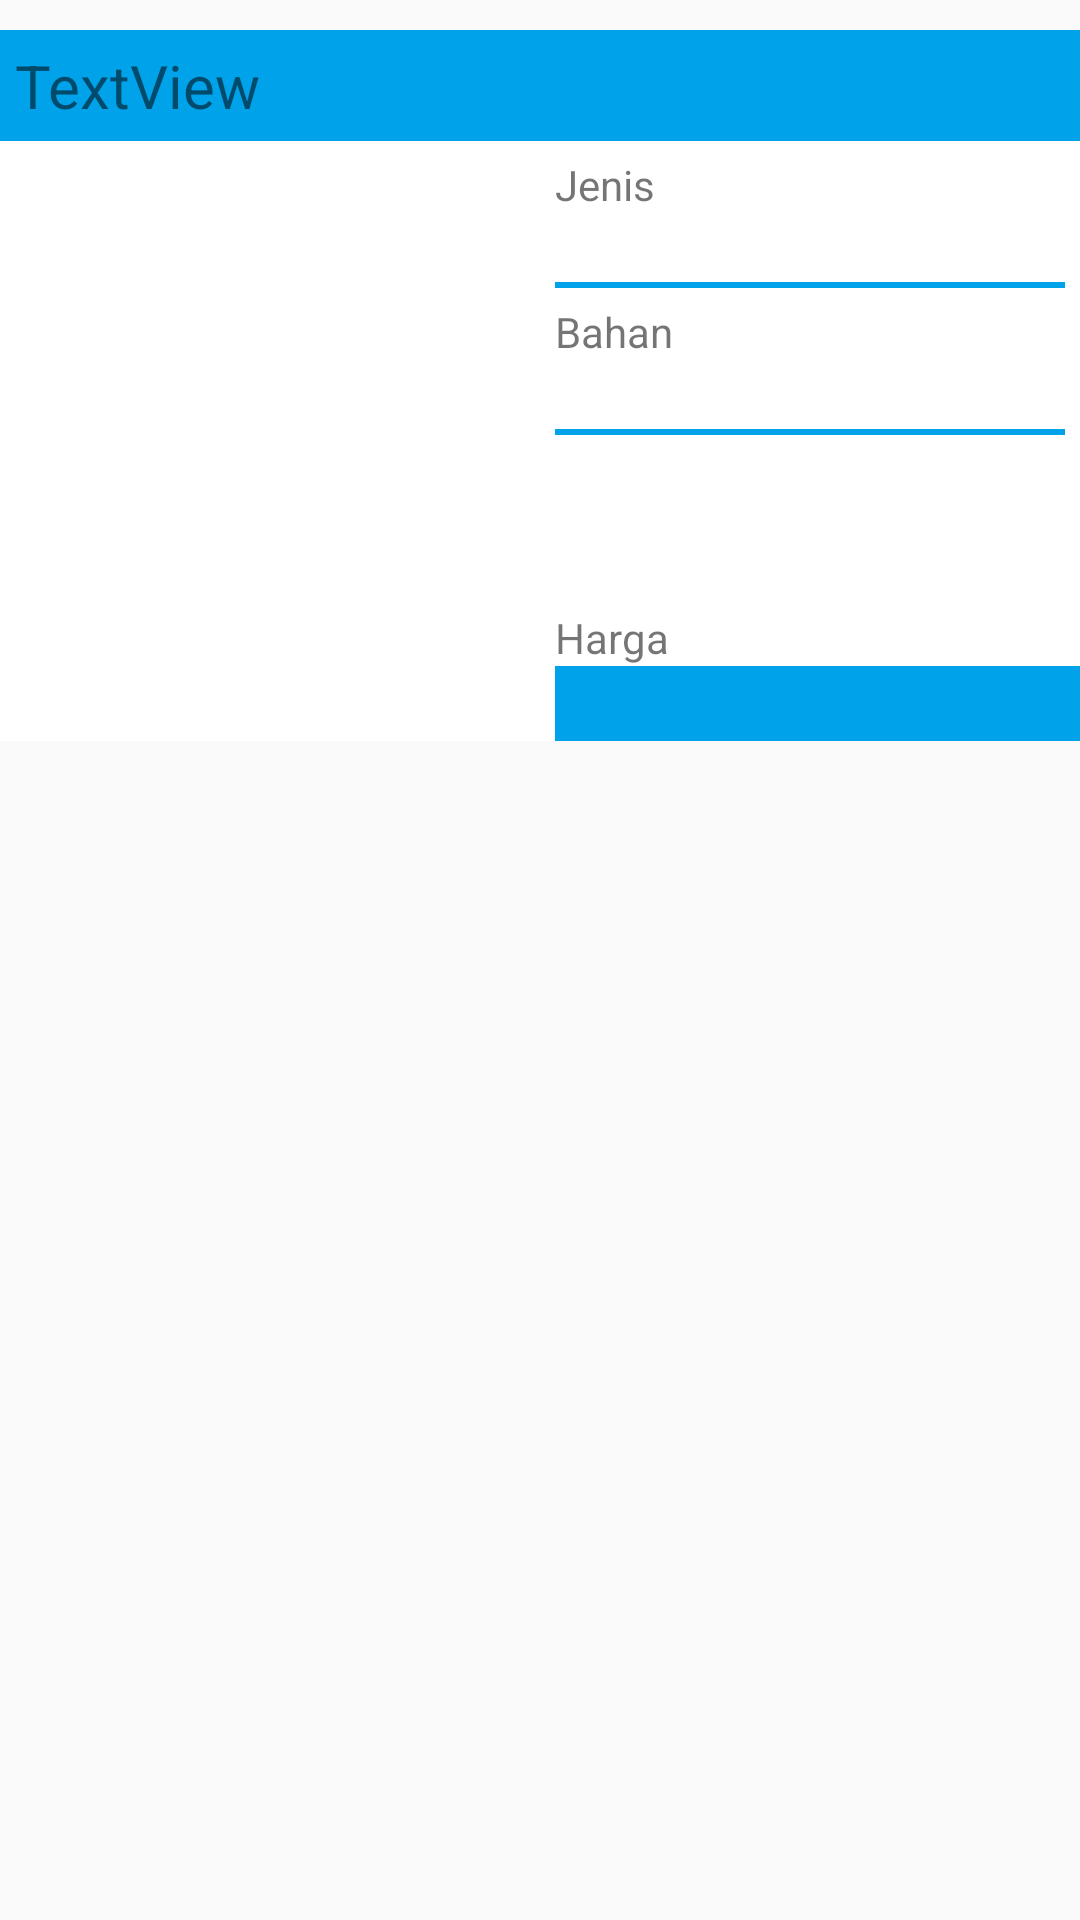

Write the Android layout XML for this screen, with the resource values it uses.
<!-- AndroidManifest.xml: application theme ThemeUtama -->
<!-- res/layout/activity_content_capsule.xml -->
<?xml version="1.0" encoding="utf-8"?>
<LinearLayout xmlns:android="http://schemas.android.com/apk/res/android"
    android:orientation="vertical"
    android:onClick="@+id/clickContent"
    android:layout_width="match_parent"
    android:layout_height="wrap_content">

    
    <TextView
        android:id="@+id/txt_judul_konveksi"
        android:layout_width="match_parent"
        android:layout_height="wrap_content"
        android:background="@color/colorPrimary"
        android:padding="5dp"
        android:layout_marginTop="10dp"
        android:textSize="20sp"
        android:text="TextView" />

    
    <LinearLayout
        android:background="@color/backgroundColorWhite"
        android:layout_width="match_parent"
        android:layout_height="200dp"
        android:orientation="horizontal">

        
        
        <LinearLayout
            android:layout_weight="1"
            android:padding="5dp"
            android:layout_width="match_parent"
            android:layout_height="match_parent">

            
            <ImageView
                android:id="@+id/img_konveksi"
                android:layout_width="match_parent"
                android:layout_height="match_parent"
                android:layout_gravity="center"
                android:src="@mipmap/ic_launcher" />

        </LinearLayout>

        
        
        <LinearLayout
            android:layout_width="match_parent"
            android:layout_height="match_parent"
            android:layout_marginLeft="5dp"
            android:layout_weight="1"
            android:orientation="vertical">

            
            <LinearLayout
                android:paddingTop="5dp"
                android:paddingRight="5dp"
                android:orientation="vertical"
                android:layout_width="match_parent"
                android:layout_height="wrap_content">

                
                <TextView
                    android:layout_width="match_parent"
                    android:layout_height="wrap_content"
                    android:text="Jenis" />

                
                <TextView
                    android:gravity="center"
                    android:id="@+id/txt_jenis"
                    android:layout_width="match_parent"
                    android:layout_height="25dp"
                    android:background="@drawable/textbox_custom_border" />

                
                <TextView
                    android:paddingTop="5dp"
                    android:layout_width="match_parent"
                    android:layout_height="wrap_content"
                    android:text="Bahan" />

                
                <TextView
                    android:gravity="center"
                    android:id="@+id/txt_bahan"
                    android:layout_width="match_parent"
                    android:layout_height="25dp"
                    android:background="@drawable/textbox_custom_border" />
            </LinearLayout>


            
            <LinearLayout
                android:layout_width="match_parent"
                android:layout_height="match_parent"
                android:gravity="bottom"
                android:orientation="vertical">

                
                <TextView
                    android:layout_width="match_parent"
                    android:layout_height="wrap_content"
                    android:text="Harga" />

                
                <TextView
                    android:id="@+id/txt_harga"
                    android:layout_width="match_parent"
                    android:layout_height="25dp"
                    android:gravity="center"
                    android:background="@color/colorPrimary" />

            </LinearLayout>
        </LinearLayout>

    </LinearLayout>
</LinearLayout>
<!-- resources referenced by this layout -->
<resources>
  <color name="backgroundColorWhite">#ffffff</color>
  <color name="colorPrimary">#00a2e9</color>
  <!-- drawable textbox_custom_border (drawable) -->
  <?xml version="1.0" encoding="utf-8"?>
  <layer-list xmlns:android="http://schemas.android.com/apk/res/android">
      
      <item>
          <shape android:shape="rectangle">
              <solid android:color="@color/colorPrimary" />
          </shape>
      </item>
  
      
      <item android:bottom="2dp">
          <shape android:shape="rectangle">
              <solid android:color="@color/backgroundColorWhite" />
          </shape>
      </item>
  </layer-list>
  <style name="ThemeUtama" parent="Base.Theme.AppCompat.Light">
          
          <item name="colorPrimary">@color/colorPrimary</item>
          <item name="colorPrimaryDark">@color/colorPrimaryDark</item>
          <item name="colorAccent">@color/colorAccent</item>
      </style>
  <color name="colorPrimaryDark">#0074b6</color>
  <color name="colorAccent">#00a2e9</color>
</resources>
